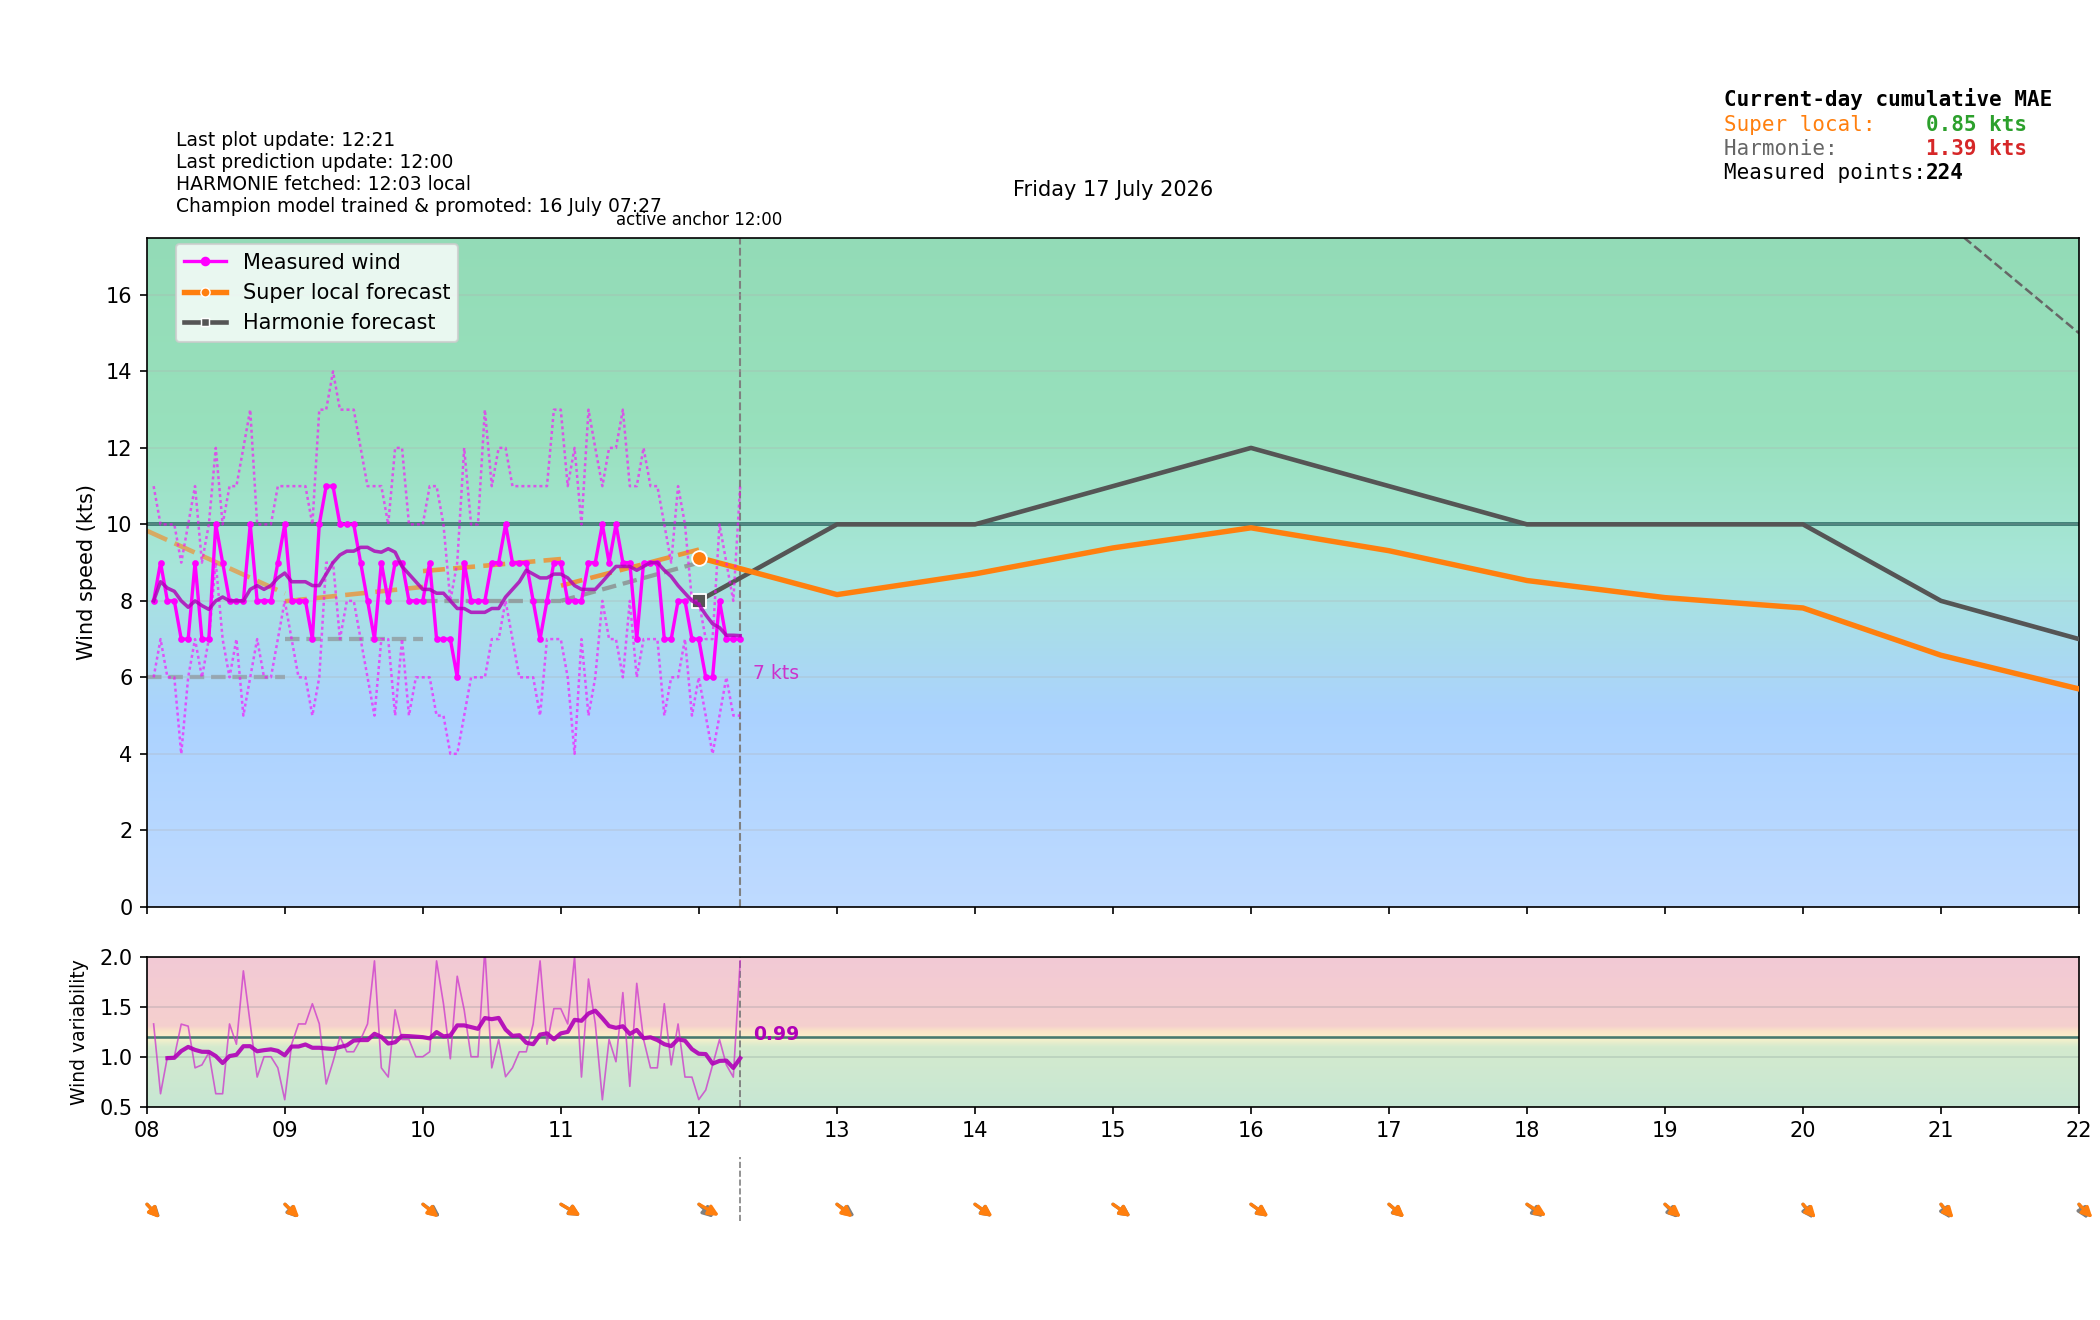

Data behind this chart, as committed beside it:
time_local, is_forecast_grid, is_actual_observation, forecast_wind_speed, forecast_wind_min, forecast_wind_max, forecast_wind_dir_deg, lstm_pred_wind_speed_full, lstm_pred_wind_dir_deg_full, lstm_pred_wind_speed, lstm_pred_wind_dir_deg, actual_wind_speed, actual_wind_min, actual_wind_max, actual_wind_dir_deg, is_future, hour_local, minute_local
2026-07-17T00:00:00+0200, True, False, 7.0, 7.0, 11.0, 15.0, , 20.28, , , , , , , False, 00, 0
2026-07-17T00:02:50+0200, False, True, , , , , , , , , 5.0, 3.0, 7.0, 10.0, False, 00, 2
2026-07-17T00:05:50+0200, False, True, , , , , , , , , 5.0, 3.0, 7.0, 14.0, False, 00, 5
2026-07-17T00:06:00+0200, True, False, 6.8, 6.8, 10.6, 14.8, , 20.3, , , , , , , False, 00, 6
2026-07-17T00:08:49+0200, False, True, , , , , , , , , 4.0, 3.0, 5.0, 15.0, False, 00, 8
2026-07-17T00:11:50+0200, False, True, , , , , , , , , 4.0, 3.0, 6.0, 15.0, False, 00, 11
2026-07-17T00:12:00+0200, True, False, 6.6, 6.6, 10.2, 14.6, , 20.31, , , , , , , False, 00, 12
2026-07-17T00:14:50+0200, False, True, , , , , , , , , 4.0, 3.0, 6.0, 15.0, False, 00, 14
2026-07-17T00:17:50+0200, False, True, , , , , , , , , 6.0, 4.0, 8.0, 10.0, False, 00, 17
2026-07-17T00:18:00+0200, True, False, 6.4, 6.4, 9.8, 14.4, , 20.33, , , , , , , False, 00, 18
2026-07-17T00:20:49+0200, False, True, , , , , , , , , 5.0, 4.0, 7.0, 10.0, False, 00, 20
2026-07-17T00:23:50+0200, False, True, , , , , , , , , 6.0, 4.0, 7.0, 10.0, False, 00, 23
2026-07-17T00:24:00+0200, True, False, 6.2, 6.2, 9.4, 14.2, , 20.35, , , , , , , False, 00, 24
2026-07-17T00:26:50+0200, False, True, , , , , , , , , 4.0, 3.0, 7.0, 10.0, False, 00, 26
2026-07-17T00:29:50+0200, False, True, , , , , , , , , 4.0, 3.0, 8.0, 11.0, False, 00, 29
2026-07-17T00:30:00+0200, True, False, 6.0, 6.0, 9.0, 14.0, , 20.36, , , , , , , False, 00, 30
2026-07-17T00:32:50+0200, False, True, , , , , , , , , 5.0, 4.0, 7.0, 20.0, False, 00, 32
2026-07-17T00:35:50+0200, False, True, , , , , , , , , 5.0, 4.0, 7.0, 19.0, False, 00, 35
2026-07-17T00:36:00+0200, True, False, 5.8, 5.8, 8.6, 13.8, , 20.38, , , , , , , False, 00, 36
2026-07-17T00:38:50+0200, False, True, , , , , , , , , 5.0, 4.0, 7.0, 14.0, False, 00, 38
2026-07-17T00:41:50+0200, False, True, , , , , , , , , 5.0, 4.0, 7.0, 11.0, False, 00, 41
2026-07-17T00:42:00+0200, True, False, 5.6, 5.6, 8.2, 13.6, , 20.4, , , , , , , False, 00, 42
2026-07-17T00:44:50+0200, False, True, , , , , , , , , 5.0, 4.0, 7.0, 15.0, False, 00, 44
2026-07-17T00:47:50+0200, False, True, , , , , , , , , 4.0, 3.0, 6.0, 15.0, False, 00, 47
2026-07-17T00:48:00+0200, True, False, 5.4, 5.4, 7.8, 13.4, , 20.41, , , , , , , False, 00, 48
2026-07-17T00:50:50+0200, False, True, , , , , , , , , 5.0, 3.0, 7.0, 15.0, False, 00, 50
2026-07-17T00:53:50+0200, False, True, , , , , , , , , 5.0, 4.0, 7.0, 15.0, False, 00, 53
2026-07-17T00:54:00+0200, True, False, 5.2, 5.2, 7.4, 13.2, , 20.43, , , , , , , False, 00, 54
2026-07-17T00:56:50+0200, False, True, , , , , , , , , 4.0, 3.0, 7.0, 15.0, False, 00, 56
2026-07-17T00:59:50+0200, False, True, , , , , , , , , 4.0, 3.0, 6.0, 15.0, False, 00, 59
2026-07-17T01:00:00+0200, True, False, 5.0, 5.0, 7.0, 13.0, 3.564, 20.45, , , , , , , False, 01, 0
2026-07-17T01:02:50+0200, False, True, , , , , , , , , 3.0, 2.0, 6.0, 15.0, False, 01, 2
2026-07-17T01:05:50+0200, False, True, , , , , , , , , 4.0, 3.0, 5.0, 15.0, False, 01, 5
2026-07-17T01:06:00+0200, True, False, 4.9, 4.9, 7.0, 11.81, 3.528, 20.7, , , , , , , False, 01, 6
2026-07-17T01:08:50+0200, False, True, , , , , , , , , 4.0, 3.0, 6.0, 15.0, False, 01, 8
2026-07-17T01:11:50+0200, False, True, , , , , , , , , 4.0, 3.0, 5.0, 15.0, False, 01, 11
2026-07-17T01:12:00+0200, True, False, 4.8, 4.8, 7.0, 10.61, 3.492, 20.95, , , , , , , False, 01, 12
2026-07-17T01:14:50+0200, False, True, , , , , , , , , 3.0, 3.0, 6.0, 15.0, False, 01, 14
2026-07-17T01:17:50+0200, False, True, , , , , , , , , 4.0, 3.0, 6.0, 15.0, False, 01, 17
2026-07-17T01:18:00+0200, True, False, 4.7, 4.7, 7.0, 9.407, 3.455, 21.21, , , , , , , False, 01, 18
2026-07-17T01:20:50+0200, False, True, , , , , , , , , 5.0, 3.0, 7.0, 16.0, False, 01, 20
2026-07-17T01:23:50+0200, False, True, , , , , , , , , 5.0, 3.0, 7.0, 16.0, False, 01, 23
2026-07-17T01:24:00+0200, True, False, 4.6, 4.6, 7.0, 8.204, 3.419, 21.46, , , , , , , False, 01, 24
2026-07-17T01:26:50+0200, False, True, , , , , , , , , 5.0, 4.0, 7.0, 17.0, False, 01, 26
2026-07-17T01:29:50+0200, False, True, , , , , , , , , 5.0, 4.0, 7.0, 17.0, False, 01, 29
2026-07-17T01:30:00+0200, True, False, 4.5, 4.5, 7.0, 7.0, 3.383, 21.71, , , , , , , False, 01, 30
2026-07-17T01:32:50+0200, False, True, , , , , , , , , 5.0, 3.0, 7.0, 15.0, False, 01, 32
2026-07-17T01:35:50+0200, False, True, , , , , , , , , 5.0, 3.0, 6.0, 15.0, False, 01, 35
2026-07-17T01:36:00+0200, True, False, 4.4, 4.4, 7.0, 5.796, 3.347, 21.97, , , , , , , False, 01, 36
2026-07-17T01:38:50+0200, False, True, , , , , , , , , 3.0, 3.0, 5.0, 15.0, False, 01, 38
2026-07-17T01:41:50+0200, False, True, , , , , , , , , 4.0, 3.0, 5.0, 15.0, False, 01, 41
2026-07-17T01:42:00+0200, True, False, 4.3, 4.3, 7.0, 4.593, 3.31, 22.22, , , , , , , False, 01, 42
2026-07-17T01:44:50+0200, False, True, , , , , , , , , 3.0, 2.0, 6.0, 15.0, False, 01, 44
2026-07-17T01:47:51+0200, False, True, , , , , , , , , 4.0, 3.0, 6.0, 15.0, False, 01, 47
2026-07-17T01:48:00+0200, True, False, 4.2, 4.2, 7.0, 3.392, 3.274, 22.47, , , , , , , False, 01, 48
2026-07-17T01:50:50+0200, False, True, , , , , , , , , 3.0, 2.0, 4.0, 15.0, False, 01, 50
2026-07-17T01:53:50+0200, False, True, , , , , , , , , 3.0, 2.0, 4.0, 15.0, False, 01, 53
2026-07-17T01:54:00+0200, True, False, 4.1, 4.1, 7.0, 2.194, 3.238, 22.72, , , , , , , False, 01, 54
2026-07-17T01:56:50+0200, False, True, , , , , , , , , 3.0, 2.0, 4.0, 15.0, False, 01, 56
2026-07-17T01:59:50+0200, False, True, , , , , , , , , 3.0, 2.0, 4.0, 15.0, False, 01, 59
... 424 more rows
